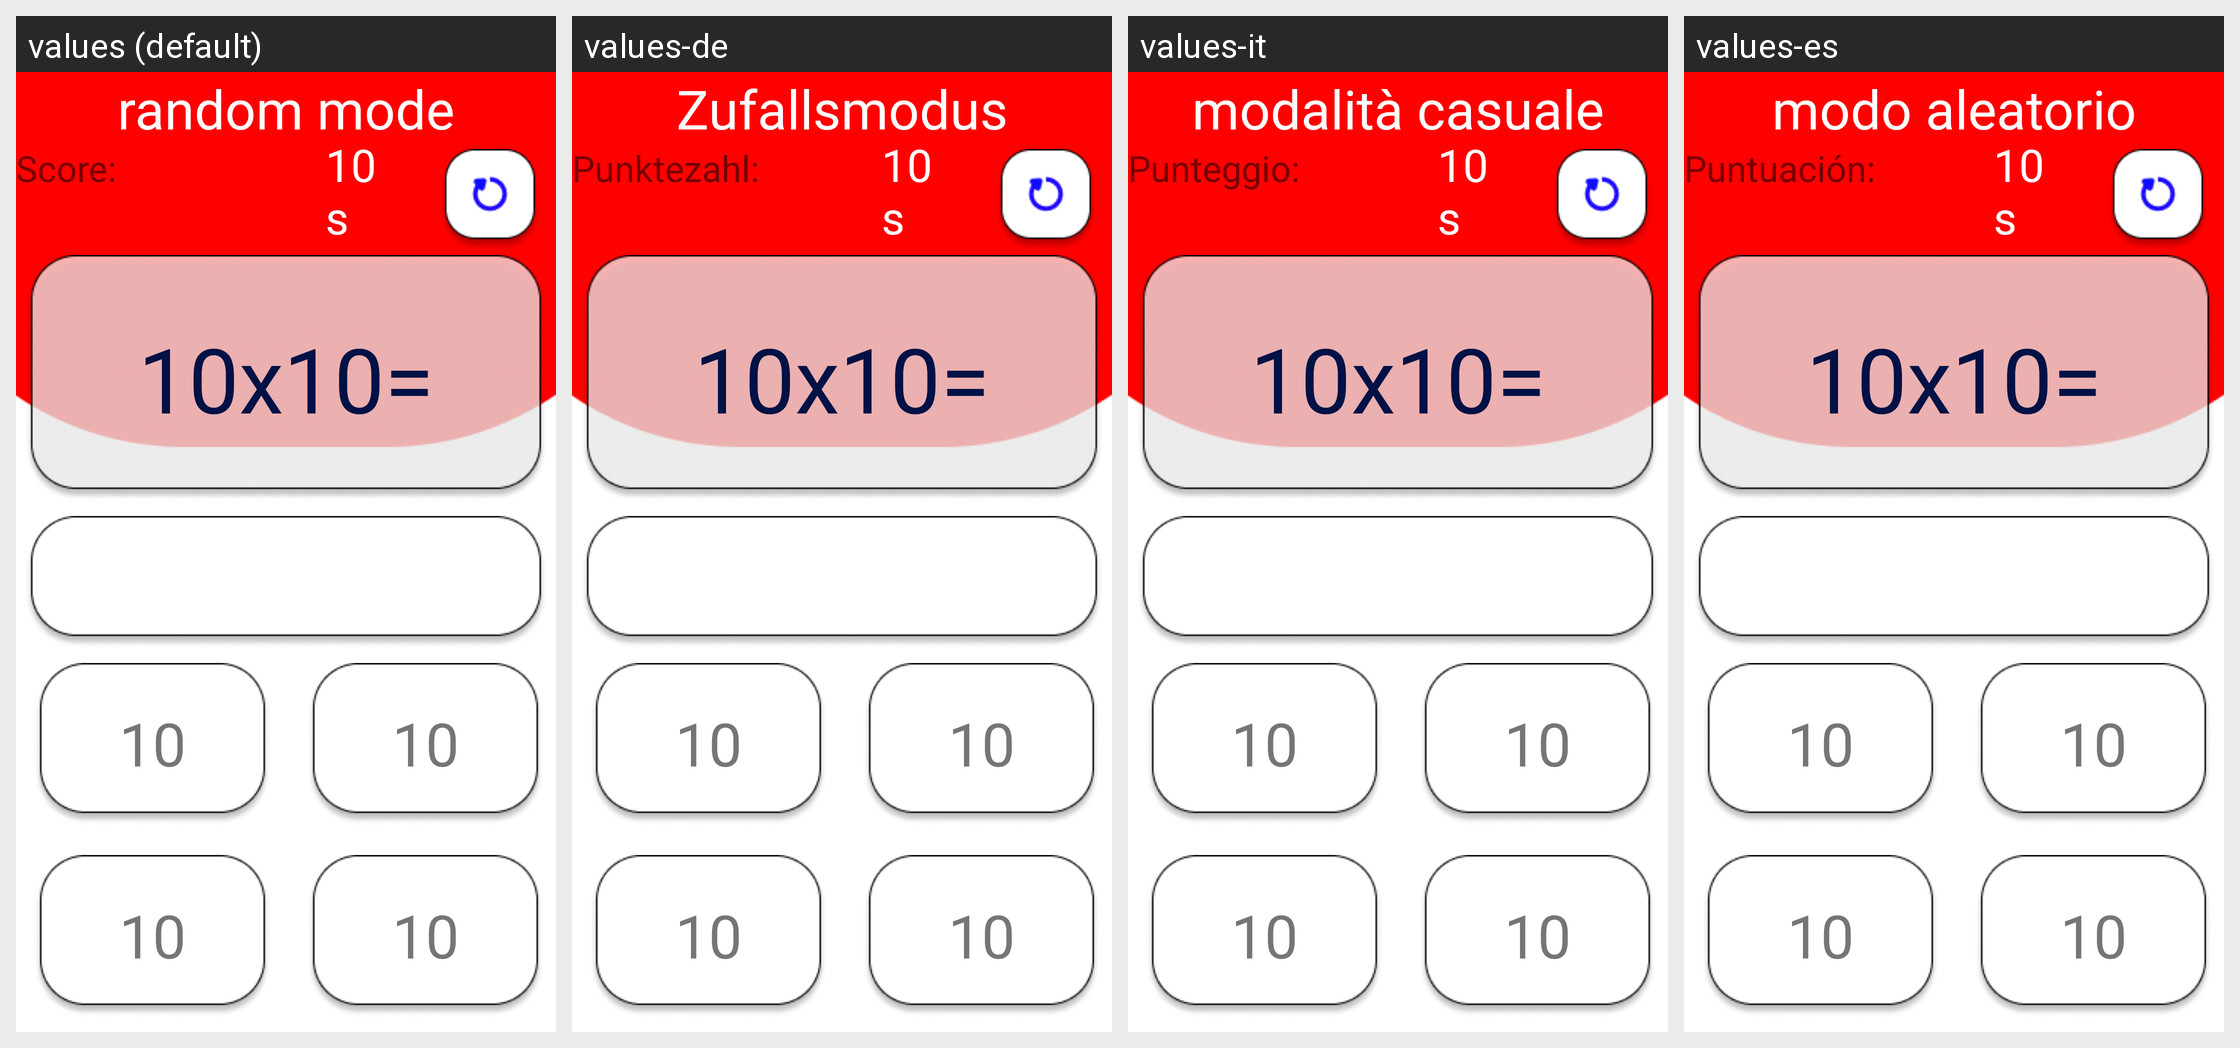

Here is an Android app screen in its default locale and in the app's own translations. Write out the translated-string differences for the strings that appear on this screen.
Android screen res/layout/activity_start_game_mode_random.xml rendered under 4 locales, left to right: values (default), values-de, values-it, values-es. Device: Nexus 5 (rendered at 1080×1920; each locale shown at half size, 540×960, under a caption strip naming it); theme Theme.JuegoTablas.
Other locales in the repository, not shown: values-en, values-pt.
Strings drawn on this screen, with the default value and each locale's value (text and hints the layout hard-codes, and strings that could not be matched under every locale, appear in the picture but are not listed):

star_game_mode
  values: Score:
  values-de: Punktezahl:
  values-it: Punteggio:
  values-es: Puntuación:

star_game
  values: 10s
  values-de: 10s
  values-it: 10s
  values-es: 10s

star_game_tres
  values: 10x10=
  values-de: 10x10=
  values-it: 10x10=
  values-es: 10x10=

star_game_dos
  values: 10
  values-de: 10
  values-it: 10
  values-es: 10

mode_juego_dos
  values: random mode
  values-de: Zufallsmodus
  values-it: modalità casuale
  values-es: modo aleatorio
